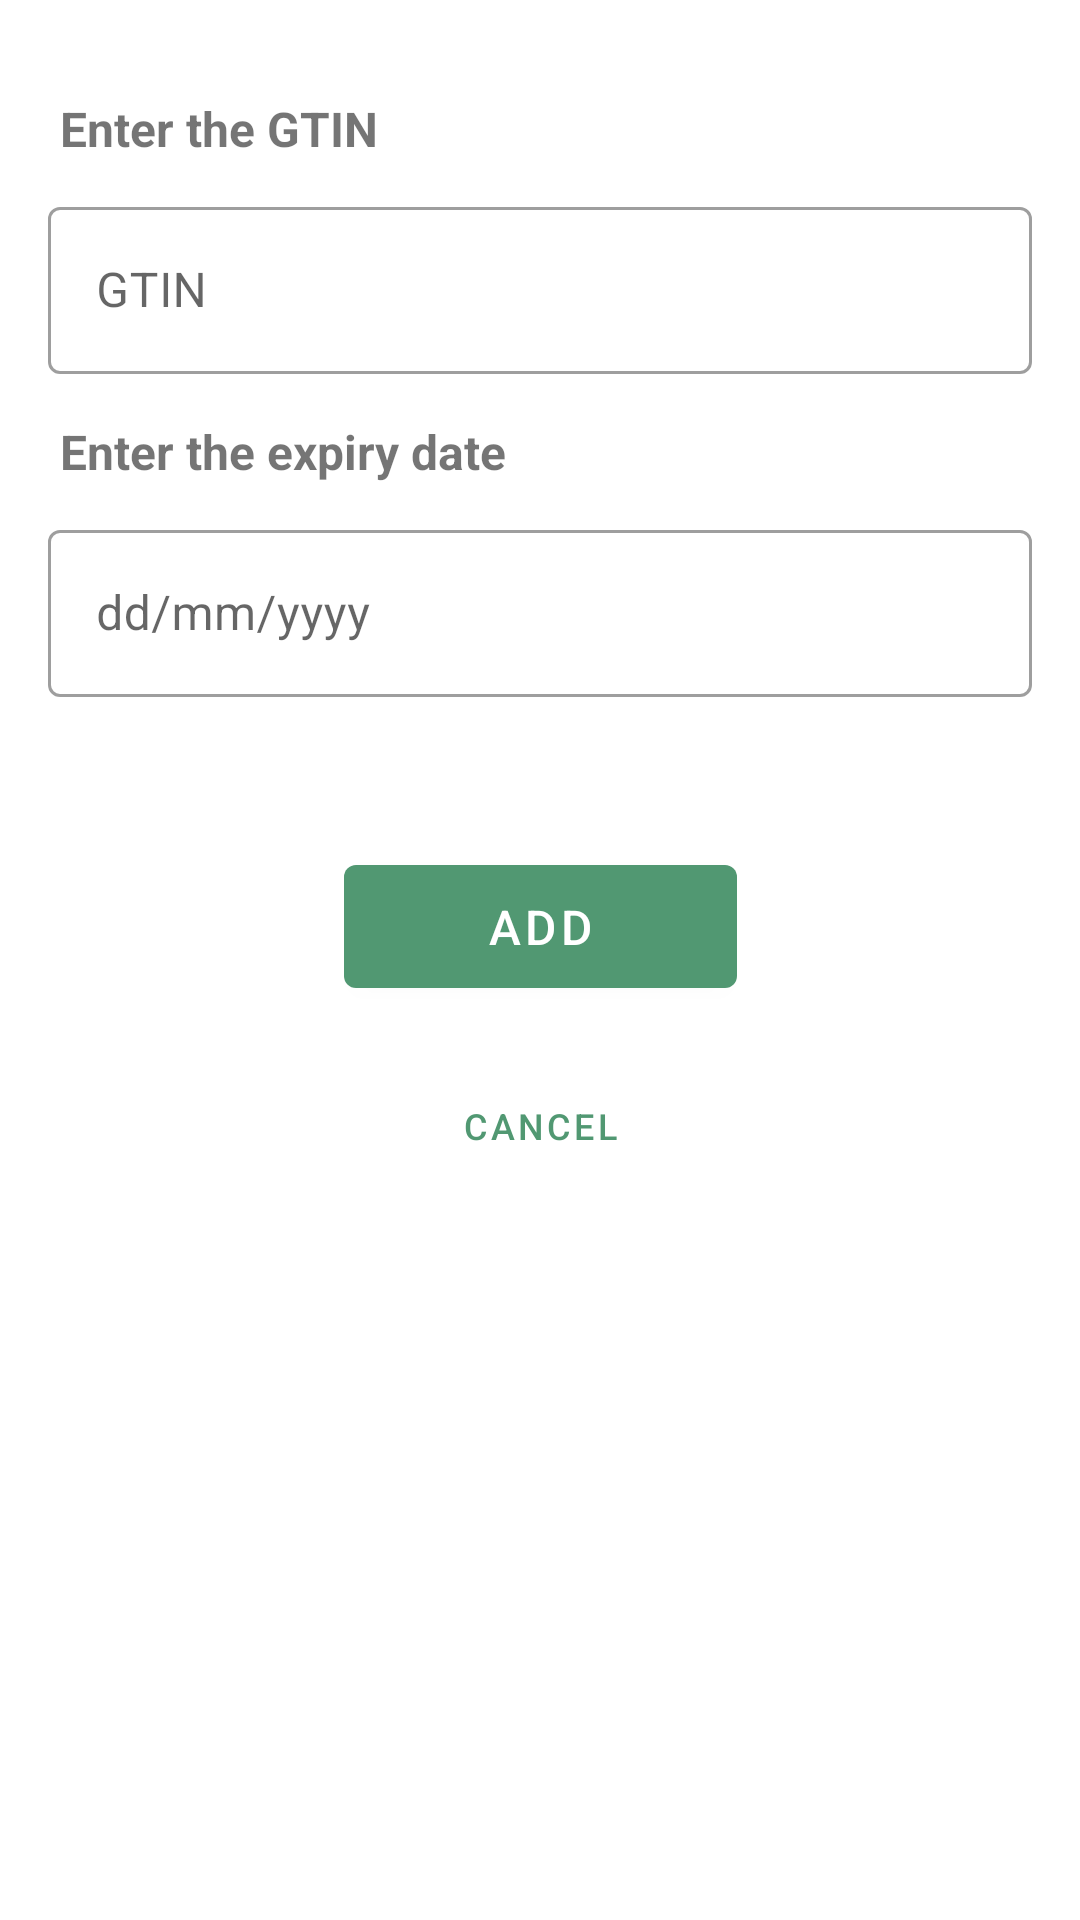

Here is an Android app screen rendered from its layout file. Give the layout XML and the strings, colors and styles it references.
<!-- AndroidManifest.xml: application theme Theme.CodaBeneTest -->
<!-- res/layout/form.xml -->
<?xml version="1.0" encoding="utf-8"?>
<androidx.constraintlayout.widget.ConstraintLayout xmlns:android="http://schemas.android.com/apk/res/android"
    xmlns:app="http://schemas.android.com/apk/res-auto"
    xmlns:tools="http://schemas.android.com/tools"
    android:layout_width="match_parent"
    android:layout_height="match_parent"
    tools:context=".Form">

    <TextView
        android:id="@+id/textViewDate"
        android:layout_width="wrap_content"
        android:layout_height="wrap_content"
        android:layout_marginStart="20dp"
        android:layout_marginTop="15dp"
        android:text="@string/enter_the_expiry_date"
        android:textSize="16sp"
        android:textStyle="bold"
        app:layout_constraintStart_toStartOf="parent"
        app:layout_constraintTop_toBottomOf="@+id/textFieldGTIN" />

    <TextView
        android:id="@+id/textViewGTIN"
        android:layout_width="wrap_content"
        android:layout_height="wrap_content"
        android:layout_marginStart="20dp"
        android:layout_marginTop="32dp"
        android:text="@string/enter_the_gtin"
        android:textSize="16sp"
        android:textStyle="bold"
        app:layout_constraintStart_toStartOf="parent"
        app:layout_constraintTop_toTopOf="parent" />

    <com.google.android.material.textfield.TextInputLayout
        android:id="@+id/textFieldGTIN"
        style="@style/Widget.MaterialComponents.TextInputLayout.OutlinedBox"
        android:layout_width="match_parent"
        android:layout_height="wrap_content"
        android:layout_marginStart="16dp"
        android:layout_marginTop="10dp"
        android:layout_marginEnd="16dp"
        android:hint="@string/gtin"
        app:layout_constraintEnd_toEndOf="parent"
        app:layout_constraintStart_toStartOf="parent"
        app:layout_constraintTop_toBottomOf="@+id/textViewGTIN">

        <com.google.android.material.textfield.TextInputEditText
            android:id="@+id/editTextGTIN"
            android:layout_width="match_parent"
            android:layout_height="wrap_content"
            android:inputType="number"
            tools:ignore="TextContrastCheck" />

    </com.google.android.material.textfield.TextInputLayout>



    <com.google.android.material.textfield.TextInputLayout
        android:id="@+id/textLayoutDate"
        style="@style/Widget.MaterialComponents.TextInputLayout.OutlinedBox"
        android:layout_width="match_parent"
        android:layout_height="wrap_content"
        android:layout_marginStart="16dp"
        android:layout_marginTop="10dp"
        android:layout_marginEnd="16dp"
        android:hint="@string/dd_mm_yyyy"
        app:startIconDrawable="@drawable/ic_baseline_calendar_today_24"
        app:layout_constraintEnd_toEndOf="parent"
        app:layout_constraintStart_toStartOf="parent"
        app:layout_constraintTop_toBottomOf="@+id/textViewDate">

        <com.google.android.material.textfield.TextInputEditText
            android:layout_width="match_parent"
            android:id="@+id/editTextDate"
            android:layout_height="wrap_content"
            android:inputType="date"
            tools:ignore="TextContrastCheck" />

    </com.google.android.material.textfield.TextInputLayout>


    <Button
        android:id="@+id/add_button"
        android:layout_width="131dp"
        android:layout_height="53dp"
        android:layout_marginTop="50dp"
        android:text="@string/add"
        android:textSize="16sp"
        app:layout_constraintEnd_toEndOf="parent"
        app:layout_constraintStart_toStartOf="parent"
        app:layout_constraintTop_toBottomOf="@+id/textLayoutDate" />

    <Button
        android:id="@+id/cancel_button"
        style="@style/Widget.MaterialComponents.Button.TextButton"
        android:layout_width="wrap_content"
        android:layout_height="wrap_content"
        android:layout_marginTop="16dp"
        android:text="@string/cancel"
        android:textSize="12sp"
        app:layout_constraintEnd_toEndOf="parent"
        app:layout_constraintStart_toStartOf="parent"
        app:layout_constraintTop_toBottomOf="@+id/add_button" />



</androidx.constraintlayout.widget.ConstraintLayout>
<!-- resources referenced by this layout -->
<resources>
  <string name="add">add</string>
  <string name="cancel">cancel</string>
  <string name="dd_mm_yyyy">dd/mm/yyyy</string>
  <string name="enter_the_expiry_date">Enter the expiry date</string>
  <string name="enter_the_gtin">Enter the GTIN</string>
  <string name="gtin">GTIN</string>
  <style name="Theme.CodaBeneTest" parent="Theme.MaterialComponents.DayNight.DarkActionBar">
          
          <item name="colorPrimary">@color/green</item>
          <item name="colorPrimaryVariant">@color/green</item>
          <item name="colorOnPrimary">@color/white</item>
          
          <item name="colorSecondary">@color/blue</item>
          <item name="colorSecondaryVariant">@color/blue</item>
          <item name="colorOnSecondary">@color/white</item>
          
          <item name="android:statusBarColor" tools:targetApi="l">?attr/colorPrimaryVariant</item>
          
      </style>
  <color name="green">#519872</color>
  <color name="white">#FFFFFFFF</color>
  <color name="blue">#006989</color>
</resources>
